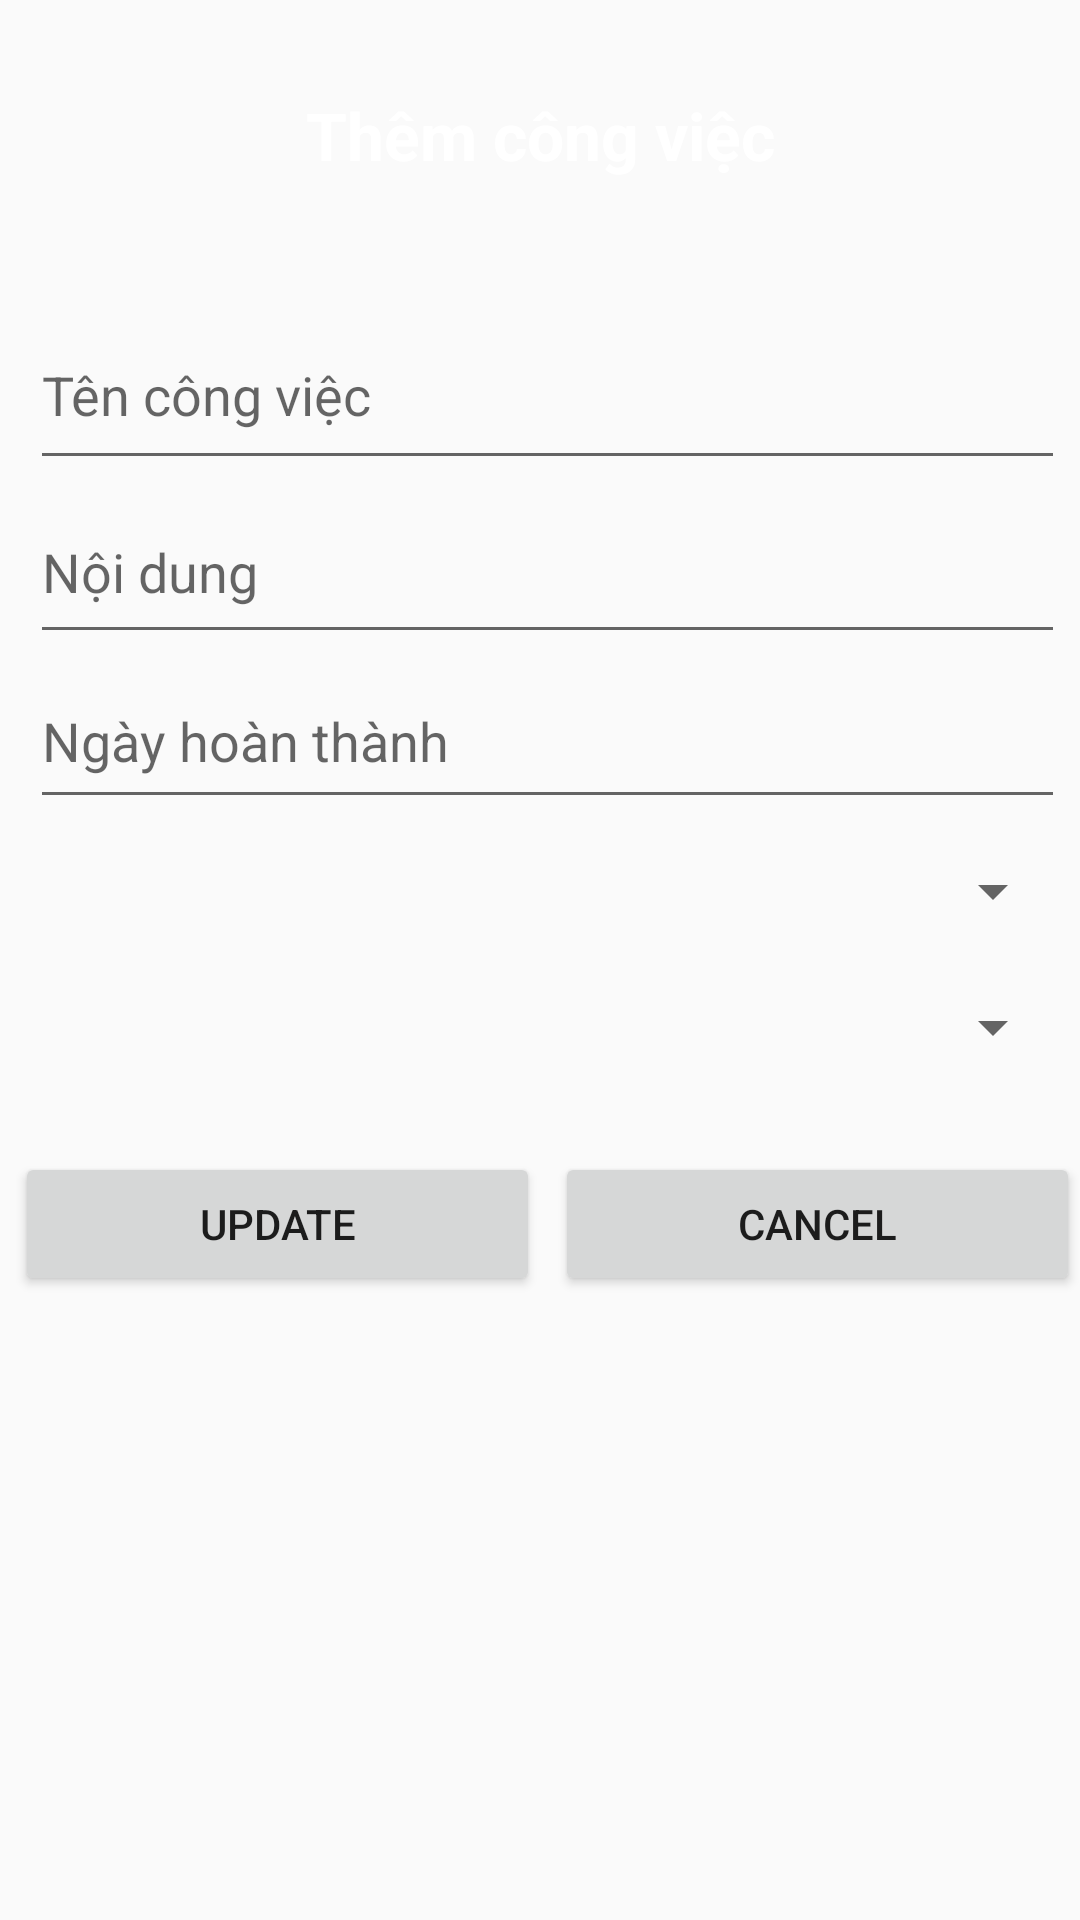

Android layout source for this screen:
<!-- AndroidManifest.xml: application theme Theme.SQLite_Android -->
<!-- res/layout/activity_add.xml -->
<?xml version="1.0" encoding="utf-8"?>
<LinearLayout xmlns:android="http://schemas.android.com/apk/res/android"
    xmlns:app="http://schemas.android.com/apk/res-auto"
    xmlns:tools="http://schemas.android.com/tools"
    android:layout_width="match_parent"
    android:layout_height="match_parent"
    tools:context=".AddActivity"
    android:orientation="vertical">
    <LinearLayout
        android:layout_width="match_parent"
        android:layout_height="80dp"
        android:orientation="vertical"
        android:background="@color/yellow">
        <TextView
            android:layout_width="match_parent"
            android:layout_height="match_parent"
            android:text="Thêm công việc"
            android:textSize="22dp"
            android:layout_marginTop="10dp"
            android:gravity="center"
            android:textColor="@color/white"
            android:textStyle="bold"/>
    </LinearLayout>
    <LinearLayout
        android:layout_width="match_parent"
        android:layout_height="wrap_content"
        android:orientation="vertical"
        android:layout_marginLeft="10dp"
        android:layout_marginTop="20dp"
        android:layout_marginRight="5dp"
        android:background="@color/gray">

        <EditText
            android:id="@+id/tvTitle"
            android:layout_width="match_parent"
            android:layout_height="60dp"
            android:hint="Tên công việc" />

        <EditText
            android:id="@+id/tvTitle2"
            android:layout_width="match_parent"
            android:layout_height="58dp"
            android:hint="Nội dung" />

        <EditText
            android:editable="false"
            android:id="@+id/tvDate"
            android:layout_width="match_parent"
            android:layout_height="55dp"
            android:hint="Ngày hoàn thành" />

        <Spinner
            android:id="@+id/spCategory"
            android:layout_width="match_parent"
            android:layout_height="48dp" />

        <Spinner
            android:id="@+id/spCategory2"
            android:layout_width="match_parent"
            android:layout_height="43dp" />
    </LinearLayout>
    <LinearLayout
        android:layout_width="match_parent"
        android:layout_height="wrap_content"
        android:orientation="horizontal"
        android:weightSum="2"
        android:layout_marginTop="20dp">
        <Button
            android:layout_width="wrap_content"
            android:layout_height="wrap_content"
            android:id="@+id/btUpdate"
            android:layout_weight="1"
            android:layout_marginLeft="5dp"
            android:text="Update"/>
        <Button
            android:layout_width="wrap_content"
            android:layout_height="wrap_content"
            android:id="@+id/btCancel"
            android:layout_weight="1"
            android:layout_marginLeft="5dp"
            android:text="Cancel"/>
    </LinearLayout>
</LinearLayout>
<!-- resources referenced by this layout -->
<resources>
  <style name="Theme.SQLite_Android" parent="Theme.AppCompat.DayNight.DarkActionBar">
          
          <item name="colorPrimary">@color/purple_500</item>
          <item name="colorPrimaryVariant">@color/purple_700</item>
          <item name="colorOnPrimary">@color/white</item>
          
          <item name="colorSecondary">@color/teal_200</item>
          <item name="colorSecondaryVariant">@color/teal_700</item>
          <item name="colorOnSecondary">@color/black</item>
          
          <item name="android:statusBarColor">?attr/colorPrimaryVariant</item>
          
      </style>
  <!-- not gathered from this repository: default colours our renderer supplied (Android Studio template values) -->
  <color name="purple_500">#FF6200EE</color>
  <color name="purple_700">#FF3700B3</color>
  <color name="teal_200">#FF03DAC5</color>
  <color name="teal_700">#FF018786</color>
  <color name="black">#FF000000</color>
  <color name="white">#FFFFFFFF</color>
</resources>
